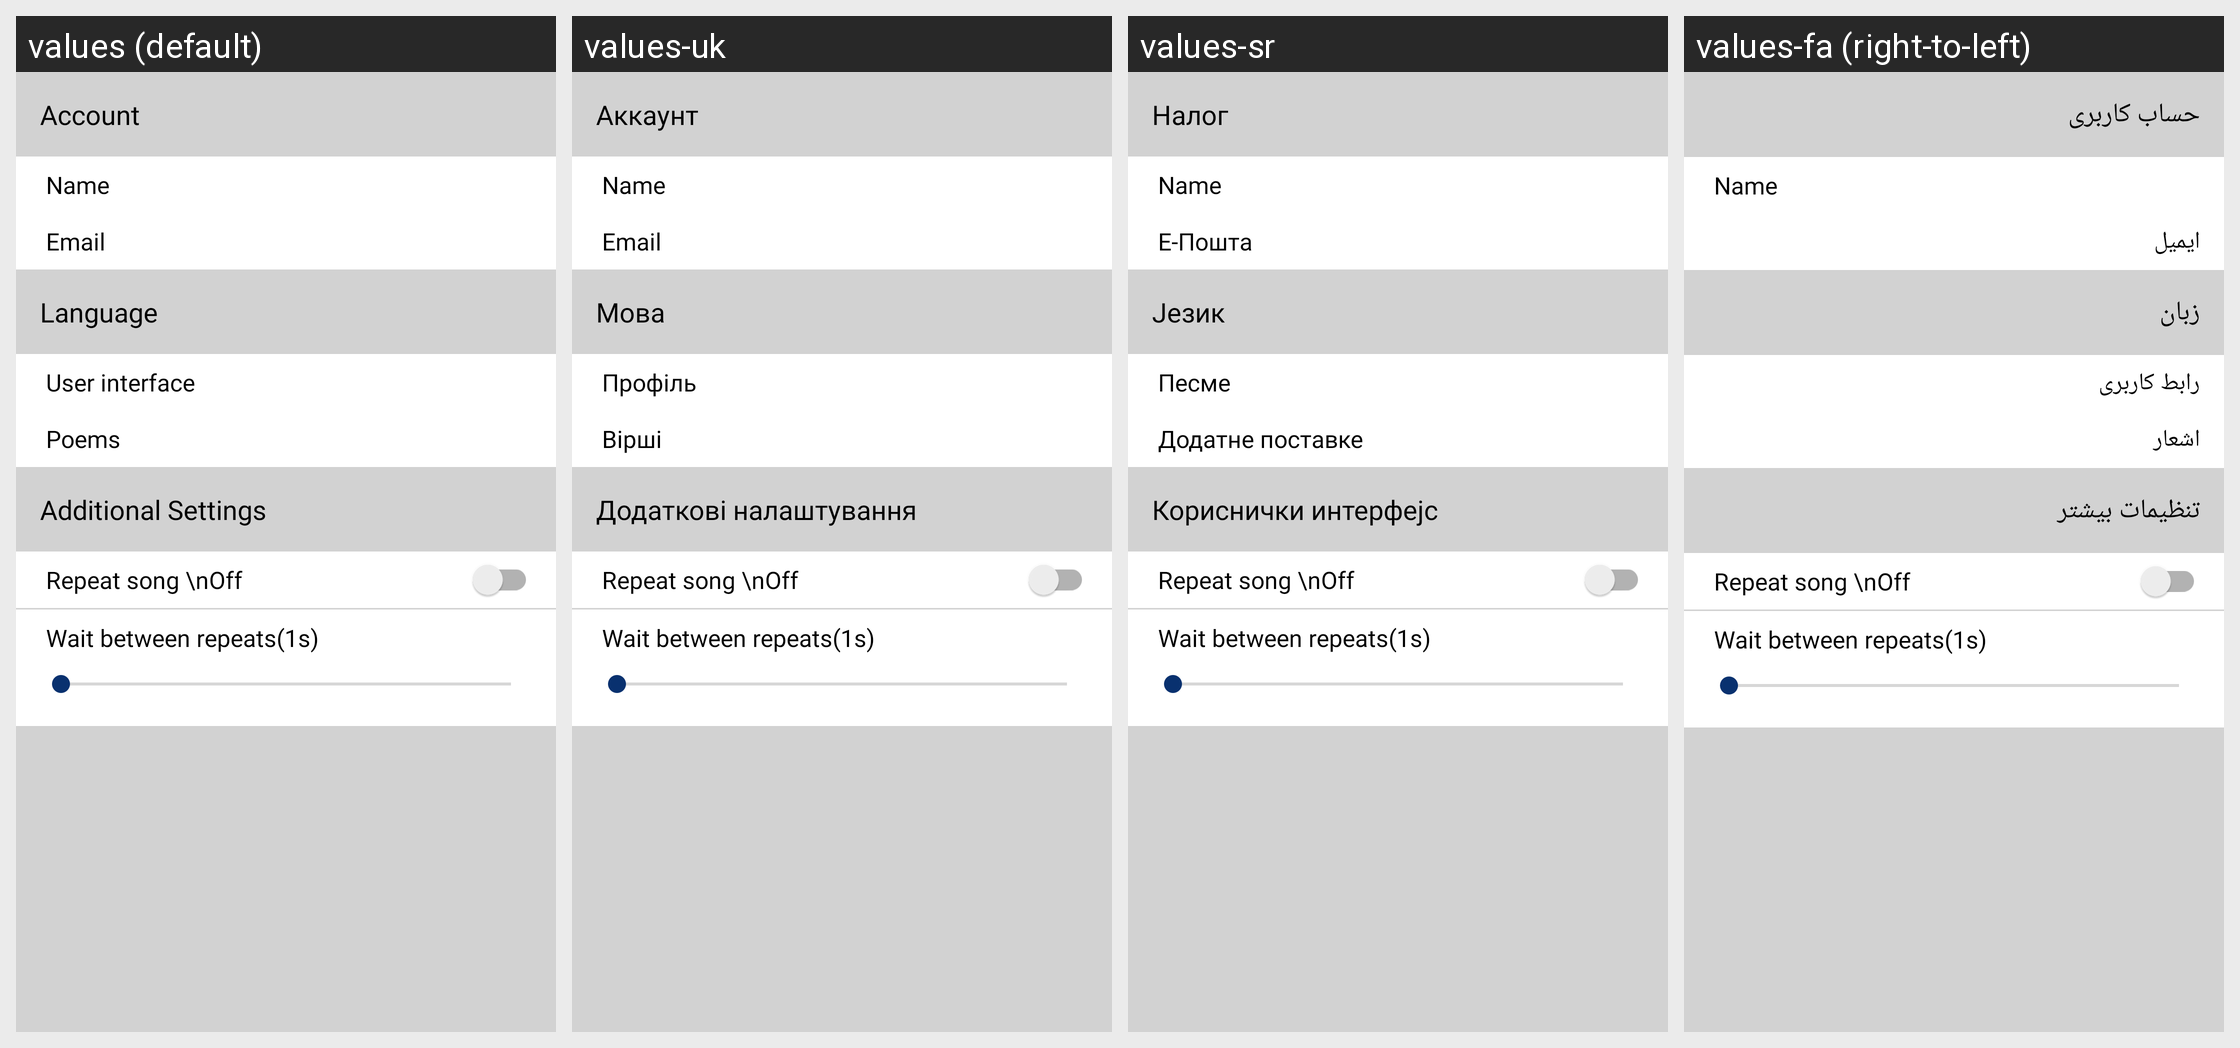

For this localized Android screen grid, give each drawn string resource with its value in every locale shown.
Android screen res/layout/settings_fragment.xml rendered under 4 locales, left to right: values (default), values-uk, values-sr, values-fa (right-to-left). Device: Nexus 5 (rendered at 1080×1920; each locale shown at half size, 540×960, under a caption strip naming it); theme AppTheme.
Other locales in the repository, not shown: values-af, values-ar, values-bg, values-cs, values-da, values-de, values-el, values-eo, values-es, values-fi, values-fr, values-ha, values-hr, values-hu, values-ig, values-in, values-it, values-ja, values-ko, values-lo, values-mg, values-ms, values-nl, values-no, values-pl, values-pt, values-ro, values-ru, values-sk, values-sl, values-so, values-sq, values-sv, values-sw, values-th, values-tr, values-ur, values-vi, values-yo, values-zh.
Strings drawn on this screen, with the default value and each locale's value (text and hints the layout hard-codes, and strings that could not be matched under every locale, appear in the picture but are not listed):

account
  values: Account
  values-uk: Аккаунт
  values-sr: Налог
  values-fa: حساب کاربری

email
  values: Email
  values-uk: Email
  values-sr: Е-Пошта
  values-fa: ایمیل

language
  values: Language
  values-uk: Мова
  values-sr: Језик
  values-fa: زبان

user_interface
  values: User interface
  values-uk: Профіль
  values-sr: Песме
  values-fa: رابط کاربری

setting_poems
  values: Poems
  values-uk: Вірші
  values-sr: Додатне поставке
  values-fa: اشعار

additional_settings
  values: Additional Settings
  values-uk: Додаткові налаштування
  values-sr: Кориснички интерфејс
  values-fa: تنظیمات بیشتر
